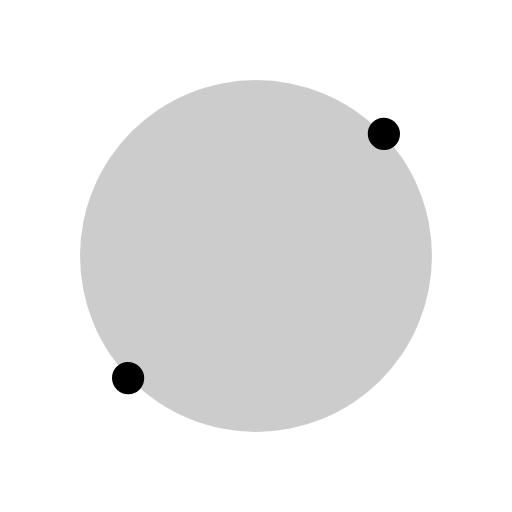
t = 0.00 s
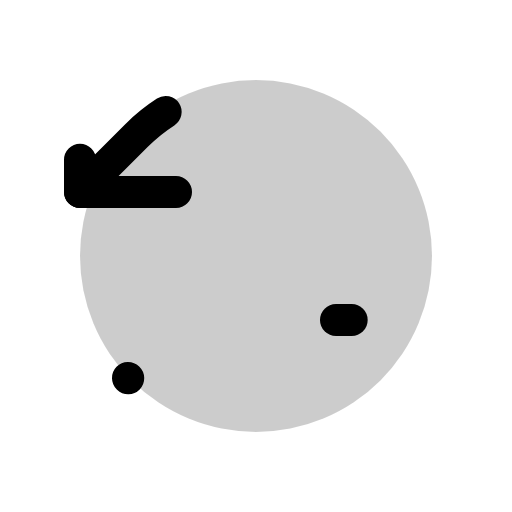
t = 0.90 s
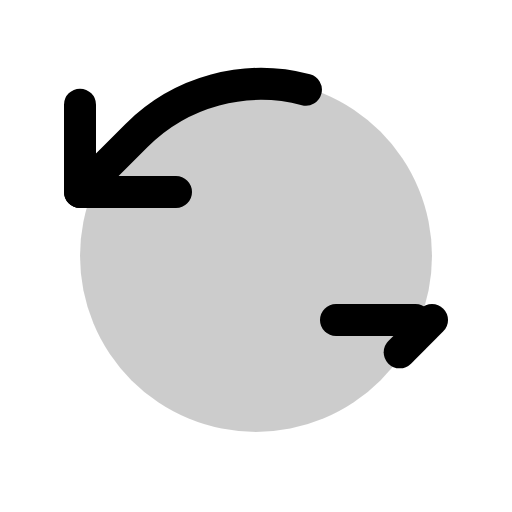
t = 1.28 s
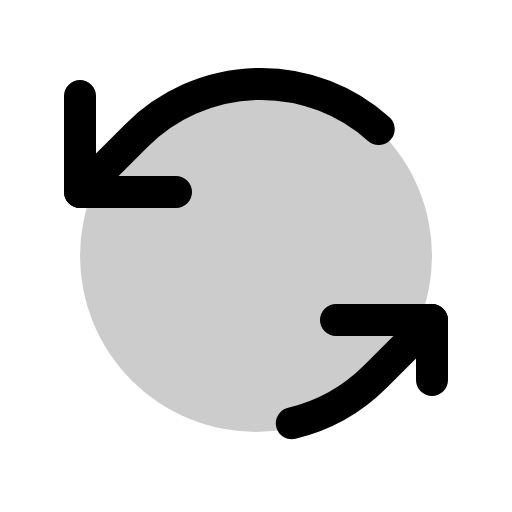
t = 1.65 s
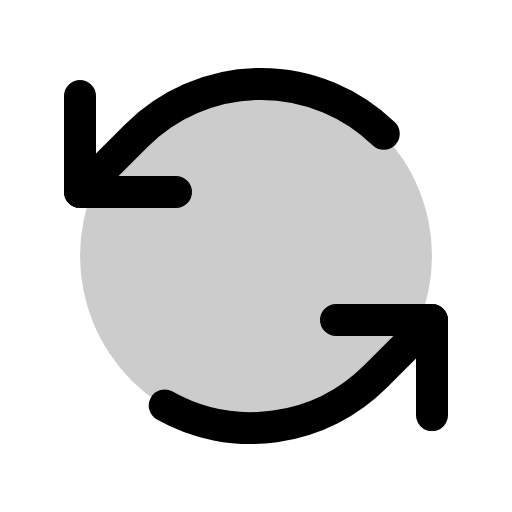
t = 2.03 s
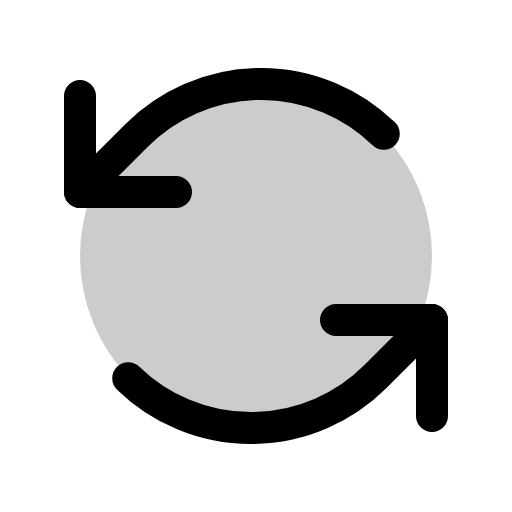
t = 2.40 s

The animated SVG that drew these frames (rendered in a browser with its animation timeline set to each time). Animation: 1 CSS @keyframes rule; one cycle of 2.40 s.

<svg xmlns="http://www.w3.org/2000/svg" viewBox="0 0 256 256">
  <style>
    .draw-line {
      stroke-dasharray: 1;
      stroke-dashoffset: 1;
      animation: phosphor-draw-in 1.5s ease-in-out forwards;
    }
    @keyframes phosphor-draw-in {
      to { stroke-dashoffset: 0; }
    }
  </style><rect width="256" height="256" fill="none"/><circle cx="128" cy="128" r="88" opacity="0.2"/><polyline points="88 96 40 96 40 48" fill="none" stroke="currentColor" stroke-linecap="round" stroke-linejoin="round" stroke-width="16" class="draw-line" pathLength="1" style="animation-delay: 0s"/><path d="M40,96,68.28,67.72A88,88,0,0,1,192,67" fill="none" stroke="currentColor" stroke-linecap="round" stroke-linejoin="round" stroke-width="16" class="draw-line" pathLength="1" style="animation-delay: 0.3s"/><polyline points="168 160 216 160 216 208" fill="none" stroke="currentColor" stroke-linecap="round" stroke-linejoin="round" stroke-width="16" class="draw-line" pathLength="1" style="animation-delay: 0.6s"/><path d="M216,160l-28.28,28.28A88,88,0,0,1,64,189" fill="none" stroke="currentColor" stroke-linecap="round" stroke-linejoin="round" stroke-width="16" class="draw-line" pathLength="1" style="animation-delay: 0.9s"/></svg>
